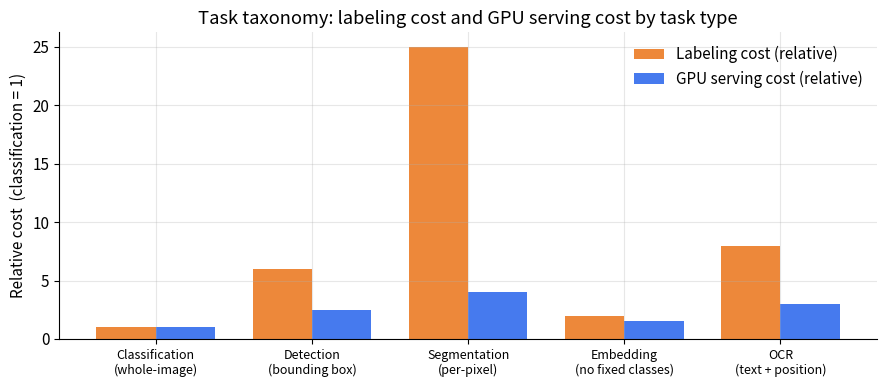

Reproduce this figure in Python. (Note: this script raises an exception after producing the figure.)
import matplotlib; matplotlib.use('Agg')
import matplotlib.pyplot as plt
import numpy as np

OUT = "/private/tmp/claude-501/-Users-xingao-Projects-Neurarch/65adcdb4-d882-4642-bf5c-d42bf1be1f61/scratchpad/awesome-ml-system-design/book/computer-vision/assets/"

plt.rcParams.update({
    'figure.dpi': 130, 'font.size': 11, 'axes.grid': True,
    'grid.alpha': 0.3, 'axes.spines.top': False,
    'axes.spines.right': False, 'figure.autolayout': True
})
BLUE, ORANGE, GREEN, RED, GRAY = '#2563eb', '#ea7317', '#16a34a', '#dc2626', '#64748b'


# 1) Task taxonomy vs label cost and serving cost
fig, ax = plt.subplots(figsize=(9, 4))
tasks = [
    'Classification\n(whole-image)',
    'Detection\n(bounding box)',
    'Segmentation\n(per-pixel)',
    'Embedding\n(no fixed classes)',
    'OCR\n(text + position)',
]
label_cost  = [1.0, 6.0, 25.0, 2.0, 8.0]
serving_cost = [1.0, 2.5,  4.0, 1.5, 3.0]
x = np.arange(len(tasks))
w = 0.38
ax.bar(x - w / 2, label_cost,   w, label='Labeling cost (relative)',      color=ORANGE, alpha=0.85)
ax.bar(x + w / 2, serving_cost, w, label='GPU serving cost (relative)',    color=BLUE,   alpha=0.85)
ax.set_xticks(x)
ax.set_xticklabels(tasks, fontsize=9)
ax.set_ylabel('Relative cost  (classification = 1)')
ax.set_title('Task taxonomy: labeling cost and GPU serving cost by task type')
ax.legend(frameon=False)
fig.savefig(OUT + 'fig-task-cost.png')
plt.close(fig)


# 2) Transfer learning data-efficiency curves
fig, ax = plt.subplots(figsize=(7.5, 4.2))
n = np.logspace(2, 5, 300)
acc_scratch  = 0.95 * (1 - np.exp(-n / 80000))
acc_finetune = 0.85 + 0.10 * (1 - np.exp(-n / 5000))
acc_linear   = 0.70 + 0.18 * (1 - np.exp(-n / 15000))
ax.semilogx(n, acc_scratch,  color=RED,    lw=2, label='Train from scratch')
ax.semilogx(n, acc_finetune, color=GREEN,  lw=2, label='Fine-tune backbone')
ax.semilogx(n, acc_linear,   color=ORANGE, lw=2, label='Linear probe (frozen backbone)')
ax.axvline(1000, color=GRAY, ls='--', lw=1)
ax.text(1100, 0.35, 'typical labeling\nbudget at project start', color=GRAY, fontsize=9)
ax.set_xlabel('Labeled examples (log scale)')
ax.set_ylabel('Validation accuracy')
ax.set_ylim(0.28, 1.02)
ax.set_title('Transfer learning: fine-tuning beats training from scratch at low label counts')
ax.legend(frameon=False)
fig.savefig(OUT + 'fig-transfer-learning.png')
plt.close(fig)


# 3) Precision-recall curves with mAP illustration
fig, ax = plt.subplots(figsize=(7.5, 4.2))

def pr_curve(a, b, n=300):
    r = np.linspace(0, 1, n)
    p = a * np.exp(-b * r) + (1 - a) * (1 - r)
    return r, np.clip(p, 0, 1)

r1, p1 = pr_curve(0.95, 2.5)
r2, p2 = pr_curve(0.80, 3.5)
r3, p3 = pr_curve(0.65, 5.0)
ap1 = np.trapezoid(p1, r1)
ap2 = np.trapezoid(p2, r2)
ap3 = np.trapezoid(p3, r3)
mean_ap = (ap1 + ap2 + ap3) / 3

ax.fill_between(r1, p1, alpha=0.12, color=GREEN)
ax.fill_between(r2, p2, alpha=0.12, color=BLUE)
ax.fill_between(r3, p3, alpha=0.12, color=ORANGE)
ax.plot(r1, p1, color=GREEN,  lw=2, label=f'Class A   AP = {ap1:.2f}')
ax.plot(r2, p2, color=BLUE,   lw=2, label=f'Class B   AP = {ap2:.2f}')
ax.plot(r3, p3, color=ORANGE, lw=2, label=f'Class C   AP = {ap3:.2f}')
ax.set_xlabel('Recall')
ax.set_ylabel('Precision')
ax.set_title(f'Per-class PR curves; shaded area = AP; mAP = {mean_ap:.2f}')
ax.legend(frameon=False)
fig.savefig(OUT + 'fig-pr-map.png')
plt.close(fig)


# 4) IoU illustration
fig, ax = plt.subplots(figsize=(5.5, 4.8))
# ground-truth box
gx1, gy1, gw, gh = 0.10, 0.18, 0.48, 0.55
# predicted box (offset)
px1, py1, pw, ph = 0.30, 0.30, 0.48, 0.55
gt   = plt.Rectangle((gx1, gy1), gw, gh, lw=2.5, edgecolor=GREEN, facecolor=GREEN, alpha=0.20, label='Ground truth')
pred = plt.Rectangle((px1, py1), pw, ph, lw=2.5, edgecolor=BLUE,  facecolor=BLUE,  alpha=0.20, label='Predicted')
ax.add_patch(gt)
ax.add_patch(pred)
# intersection
ix1 = max(gx1, px1); iy1 = max(gy1, py1)
ix2 = min(gx1+gw, px1+pw); iy2 = min(gy1+gh, py1+ph)
inter = plt.Rectangle((ix1, iy1), ix2-ix1, iy2-iy1, lw=0, facecolor=ORANGE, alpha=0.55, label='Intersection')
ax.add_patch(inter)
ia = (ix2-ix1) * (iy2-iy1)
ua = gw*gh + pw*ph - ia
iou_val = ia / ua
ax.text((ix1+ix2)/2, (iy1+iy2)/2, 'Intersection', ha='center', va='center', fontsize=9, color='white', fontweight='bold')
ax.text(gx1+gw/2 - 0.06, gy1+gh/2 + 0.10, 'GT',   ha='center', fontsize=11, color=GREEN, fontweight='bold')
ax.text(px1+pw/2 + 0.06, py1+ph/2 - 0.10, 'Pred', ha='center', fontsize=11, color=BLUE,  fontweight='bold')
ax.set_xlim(0, 1); ax.set_ylim(0, 1)
ax.set_aspect('equal')
ax.axis('off')
ax.set_title(f'IoU = Intersection / Union = {iou_val:.2f}\nCOCO mAP uses thresholds 0.5 to 0.95', pad=8)
ax.legend(loc='upper right', frameon=True, fontsize=9)
fig.savefig(OUT + 'fig-iou.png')
plt.close(fig)

print("wrote 4 figures: fig-task-cost.png, fig-transfer-learning.png, fig-pr-map.png, fig-iou.png")
